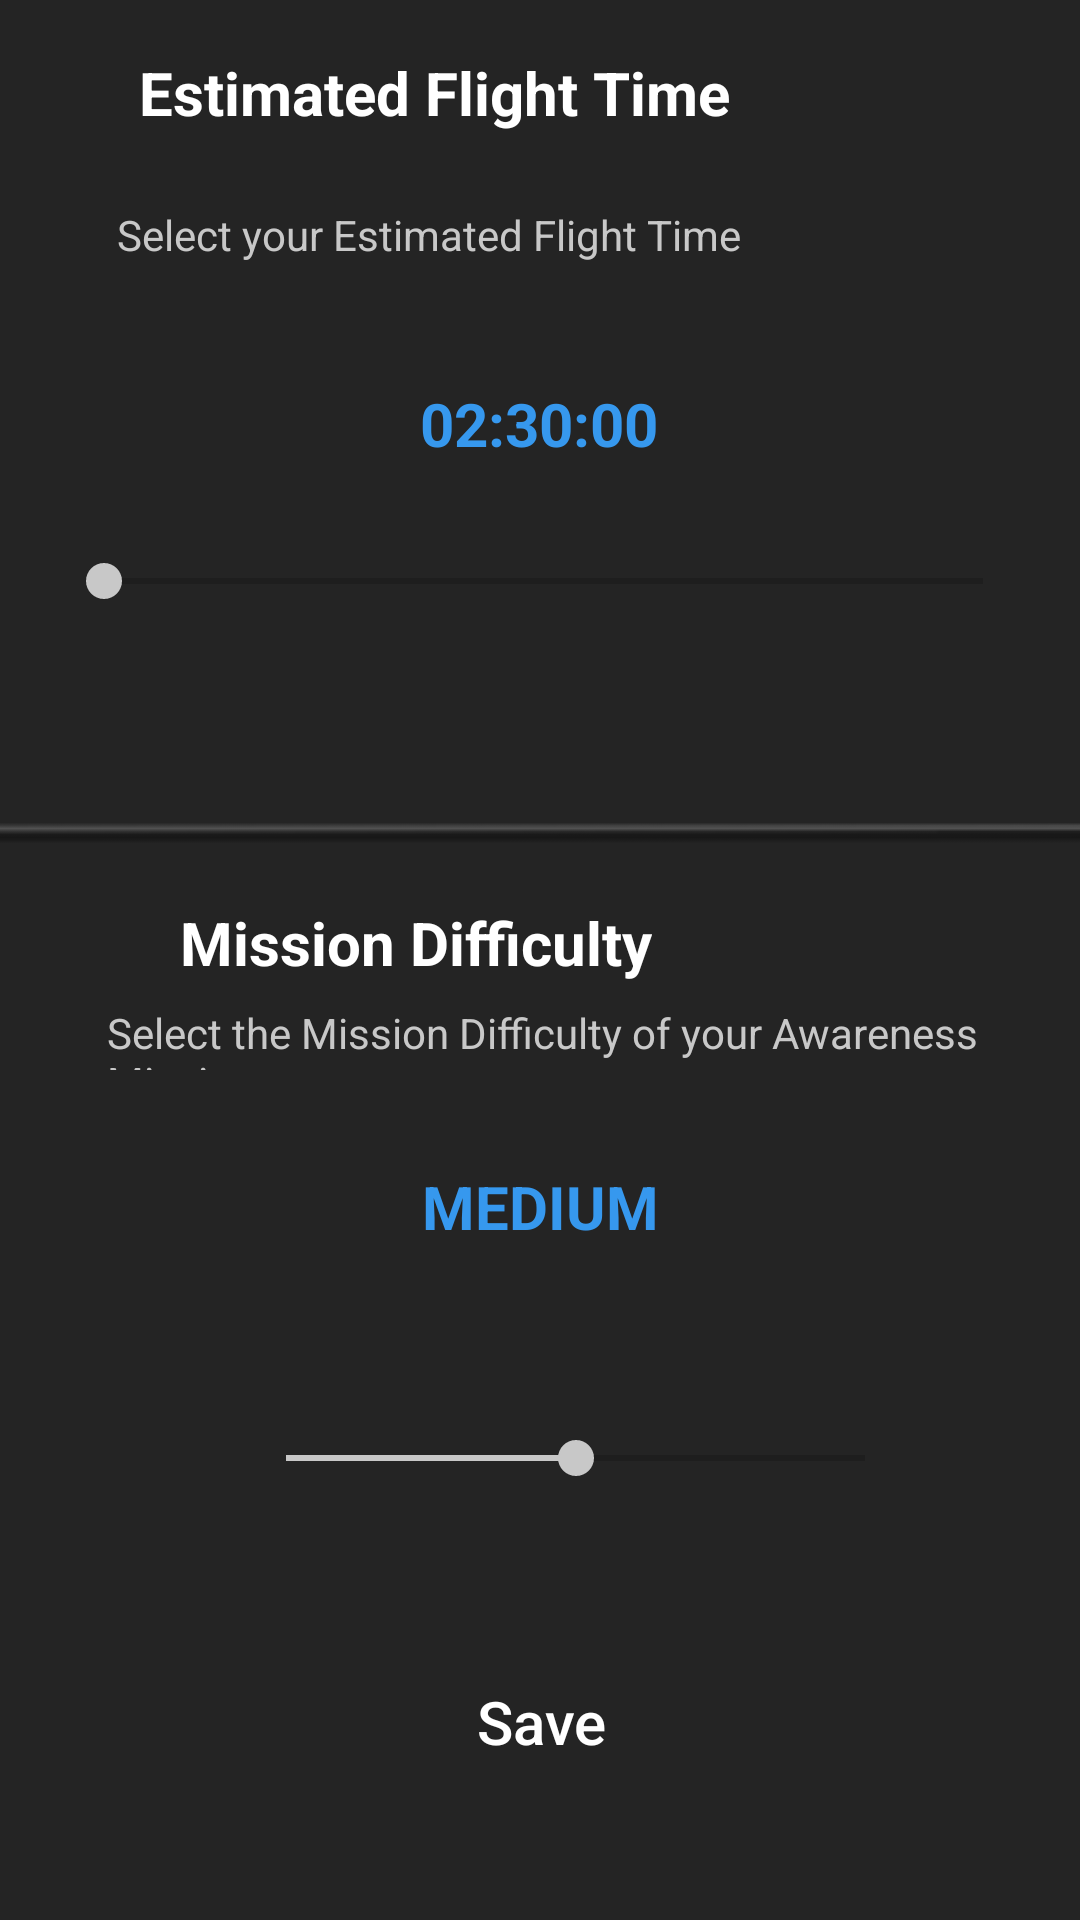

Layout XML and referenced resources for this Android screen:
<!-- AndroidManifest.xml: application theme AppTheme -->
<!-- res/layout/activity_difficulty.xml -->
<?xml version="1.0" encoding="utf-8"?>
<android.support.constraint.ConstraintLayout xmlns:android="http://schemas.android.com/apk/res/android"
    xmlns:app="http://schemas.android.com/apk/res-auto"
    xmlns:tools="http://schemas.android.com/tools"
    android:layout_width="match_parent"
    android:layout_height="match_parent"
    android:background="@drawable/bg"
    tools:context=".DifficultyActivity">

    <ImageView
        android:layout_width="30dp"
        android:layout_height="30dp"
        android:layout_marginStart="20dp"

        android:layout_marginLeft="20dp"


        android:layout_marginTop="16dp"
        android:layout_marginEnd="361dp"
        android:layout_marginRight="361dp"
        android:layout_marginBottom="544dp"
        android:src="@drawable/input"
        app:layout_constraintBottom_toBottomOf="parent"
        app:layout_constraintEnd_toEndOf="parent"
        app:layout_constraintHorizontal_bias="0.0"
        app:layout_constraintStart_toStartOf="parent"
        app:layout_constraintTop_toTopOf="parent"
        app:layout_constraintVertical_bias="0.163" />

    <ImageView
        android:id="@+id/imageView14"
        android:layout_width="30dp"
        android:layout_height="30dp"

        android:layout_marginStart="20dp"


        android:layout_marginLeft="20dp"
        android:layout_marginTop="280dp"
        android:layout_marginEnd="361dp"
        android:layout_marginRight="361dp"
        android:layout_marginBottom="293dp"
        android:src="@drawable/input"
        app:layout_constraintBottom_toBottomOf="parent"
        app:layout_constraintEnd_toEndOf="parent"
        app:layout_constraintHorizontal_bias="0.0"
        app:layout_constraintStart_toStartOf="parent"
        app:layout_constraintTop_toTopOf="parent" />

    <ImageView
        android:id="@+id/bar1"
        android:layout_width="479dp"
        android:layout_height="15dp"
        android:layout_marginTop="50dp"
        android:layout_marginBottom="8dp"
        android:src="@drawable/bar"
        app:layout_constraintBottom_toTopOf="@+id/md_textview"
        app:layout_constraintEnd_toEndOf="parent"
        app:layout_constraintStart_toStartOf="parent"
        app:layout_constraintTop_toBottomOf="@+id/eft_bar"
        app:layout_constraintVertical_bias="0.0" />


    <TextView
        android:id="@+id/eft_textview"
        android:layout_width="202dp"
        android:layout_height="28dp"
        android:layout_marginStart="8dp"
        android:layout_marginLeft="8dp"
        android:layout_marginTop="16dp"
        android:layout_marginEnd="8dp"
        android:layout_marginRight="8dp"
        android:text="Estimated Flight Time"
        android:textColor="#FFFF"
        android:textSize="20dp"
        android:textStyle="bold"
        app:layout_constraintBottom_toTopOf="@+id/textView6"
        app:layout_constraintEnd_toEndOf="parent"
        app:layout_constraintHorizontal_bias="0.269"
        app:layout_constraintStart_toStartOf="parent"
        app:layout_constraintTop_toTopOf="parent"
        app:layout_constraintVertical_bias="0.054"
        app:layout_constraintVertical_chainStyle="spread_inside" />

    <TextView
        android:id="@+id/textView6"
        android:layout_width="wrap_content"
        android:layout_height="27dp"
        android:layout_marginStart="62dp"
        android:layout_marginLeft="62dp"
        android:layout_marginTop="50dp"
        android:layout_marginEnd="136dp"
        android:layout_marginRight="136dp"
        android:layout_marginBottom="526dp"
        android:text="Select your Estimated Flight Time"
        android:textColor="@color/colorAccent"
        app:layout_constraintBottom_toBottomOf="parent"
        app:layout_constraintEnd_toEndOf="parent"
        app:layout_constraintStart_toStartOf="parent"
        app:layout_constraintTop_toTopOf="parent" />

    <SeekBar
        android:id="@+id/eft_bar"
        android:layout_width="325dp"
        android:layout_height="50dp"
        android:layout_marginStart="55dp"
        android:layout_marginLeft="55dp"
        android:layout_marginTop="16dp"
        android:layout_marginEnd="56dp"
        android:layout_marginRight="56dp"
        android:max="20"
        android:outlineSpotShadowColor="@android:color/holo_blue_dark"
        android:progress="0"
        app:layout_constraintEnd_toEndOf="parent"
        app:layout_constraintHorizontal_bias="0.48"
        app:layout_constraintStart_toStartOf="parent"
        app:layout_constraintTop_toBottomOf="@+id/eft_text" />

    <TextView
        android:id="@+id/eft_text"
        android:layout_width="220dp"
        android:layout_height="25dp"
        android:layout_marginStart="95dp"
        android:layout_marginLeft="95dp"
        android:layout_marginTop="109dp"
        android:layout_marginEnd="96dp"
        android:layout_marginRight="96dp"
        android:layout_marginBottom="469dp"
        android:gravity="center"
        android:text="02:30:00"
        android:textColor="#FF3698EE"
        android:textSize="20dp"
        android:textStyle="bold"
        app:layout_constraintBottom_toBottomOf="parent"
        app:layout_constraintEnd_toEndOf="parent"
        app:layout_constraintStart_toStartOf="parent"
        app:layout_constraintTop_toTopOf="parent" />

    <TextView
        android:id="@+id/md_textview"
        android:layout_width="wrap_content"
        android:layout_height="wrap_content"
        android:layout_marginStart="60dp"
        android:layout_marginLeft="60dp"

        android:layout_marginTop="282dp"
        android:layout_marginBottom="294dp"
        android:text="Mission Difficulty"
        android:textColor="#FFFF"
        android:textSize="20dp"
        android:textStyle="bold"
        app:layout_constraintBottom_toBottomOf="parent"
        app:layout_constraintStart_toStartOf="parent"
        app:layout_constraintTop_toTopOf="parent" />


    <TextView
        android:id="@+id/mission_diff_comment"
        android:layout_width="326dp"
        android:layout_height="22dp"
        android:layout_marginStart="61dp"
        android:layout_marginLeft="61dp"
        android:layout_marginTop="316dp"
        android:layout_marginEnd="24dp"
        android:layout_marginRight="24dp"
        android:layout_marginBottom="265dp"
        android:text="Select the Mission Difficulty of your Awareness Mission"
        android:textColor="#FFC8C8C8"
        app:layout_constraintBottom_toBottomOf="parent"
        app:layout_constraintEnd_toEndOf="parent"
        app:layout_constraintStart_toStartOf="parent"
        app:layout_constraintTop_toTopOf="parent" />

    <SeekBar
        android:id="@+id/difficulty_bar"
        android:layout_width="225dp"
        android:layout_height="30dp"
        android:layout_marginStart="102dp"
        android:layout_marginLeft="102dp"
        android:layout_marginTop="439dp"
        android:layout_marginEnd="79dp"
        android:layout_marginRight="79dp"
        android:layout_marginBottom="134dp"
        android:max="2"
        android:progress="1"
        app:layout_constraintBottom_toBottomOf="parent"
        app:layout_constraintEnd_toEndOf="parent"
        app:layout_constraintHorizontal_bias="0.493"
        app:layout_constraintStart_toStartOf="parent"
        app:layout_constraintTop_toTopOf="parent"
        app:layout_constraintVertical_bias="0.866" />

    <TextView
        android:id="@+id/difficulty_text"
        android:layout_width="wrap_content"
        android:layout_height="wrap_content"
        android:layout_marginStart="166dp"
        android:layout_marginLeft="166dp"
        android:layout_marginTop="370dp"
        android:layout_marginEnd="166dp"
        android:layout_marginRight="166dp"
        android:layout_marginBottom="206dp"
        android:text="MEDIUM"
        android:textAlignment="center"
        android:textAllCaps="false"
        android:textColor="#FF3698EE"
        android:textSize="20dp"
        android:textStyle="bold"
        app:layout_constraintBottom_toBottomOf="parent"
        app:layout_constraintEnd_toEndOf="parent"
        app:layout_constraintStart_toStartOf="parent"
        app:layout_constraintTop_toTopOf="parent" />


    <Button
        android:id="@+id/savedifficulty_button"
        android:layout_width="335dp"
        android:layout_height="52dp"
        android:layout_marginStart="130dp"
        android:layout_marginLeft="130dp"
        android:layout_marginEnd="131dp"
        android:layout_marginRight="131dp"
        android:layout_marginBottom="40dp"
        android:background="@drawable/buttonshape"
        android:text="Save"
        android:textAllCaps="false"
        android:textColor="#FFF"
        android:textSize="20dp"
        app:layout_constraintBottom_toBottomOf="parent"
        app:layout_constraintEnd_toEndOf="parent"
        app:layout_constraintHorizontal_bias="0.497"
        app:layout_constraintStart_toStartOf="parent" />


    <android.support.constraint.Guideline
        android:id="@+id/guideline"
        android:layout_width="wrap_content"
        android:layout_height="wrap_content"
        android:orientation="horizontal"
        app:layout_constraintGuide_begin="20dp" />
    />
</android.support.constraint.ConstraintLayout>
<!-- resources referenced by this layout -->
<resources>
  <color name="colorAccent">#C8C8C8</color>
  <!-- drawable bar: png bitmap (drawable, 7111 bytes) -->
  <!-- drawable bg: png bitmap (drawable, 3517 bytes) -->
  <!-- drawable input: png bitmap (drawable, 8142 bytes) -->
  <style name="AppTheme" parent="Theme.AppCompat.Light.DarkActionBar">
          
          <item name="colorPrimary">@color/colorPrimary</item>
          <item name="colorPrimaryDark">@color/colorPrimaryDark</item>
          <item name="colorAccent">@color/colorAccent</item>
      </style>
  <color name="colorPrimary">#000000</color>
  <color name="colorPrimaryDark">#2196F3</color>
</resources>
